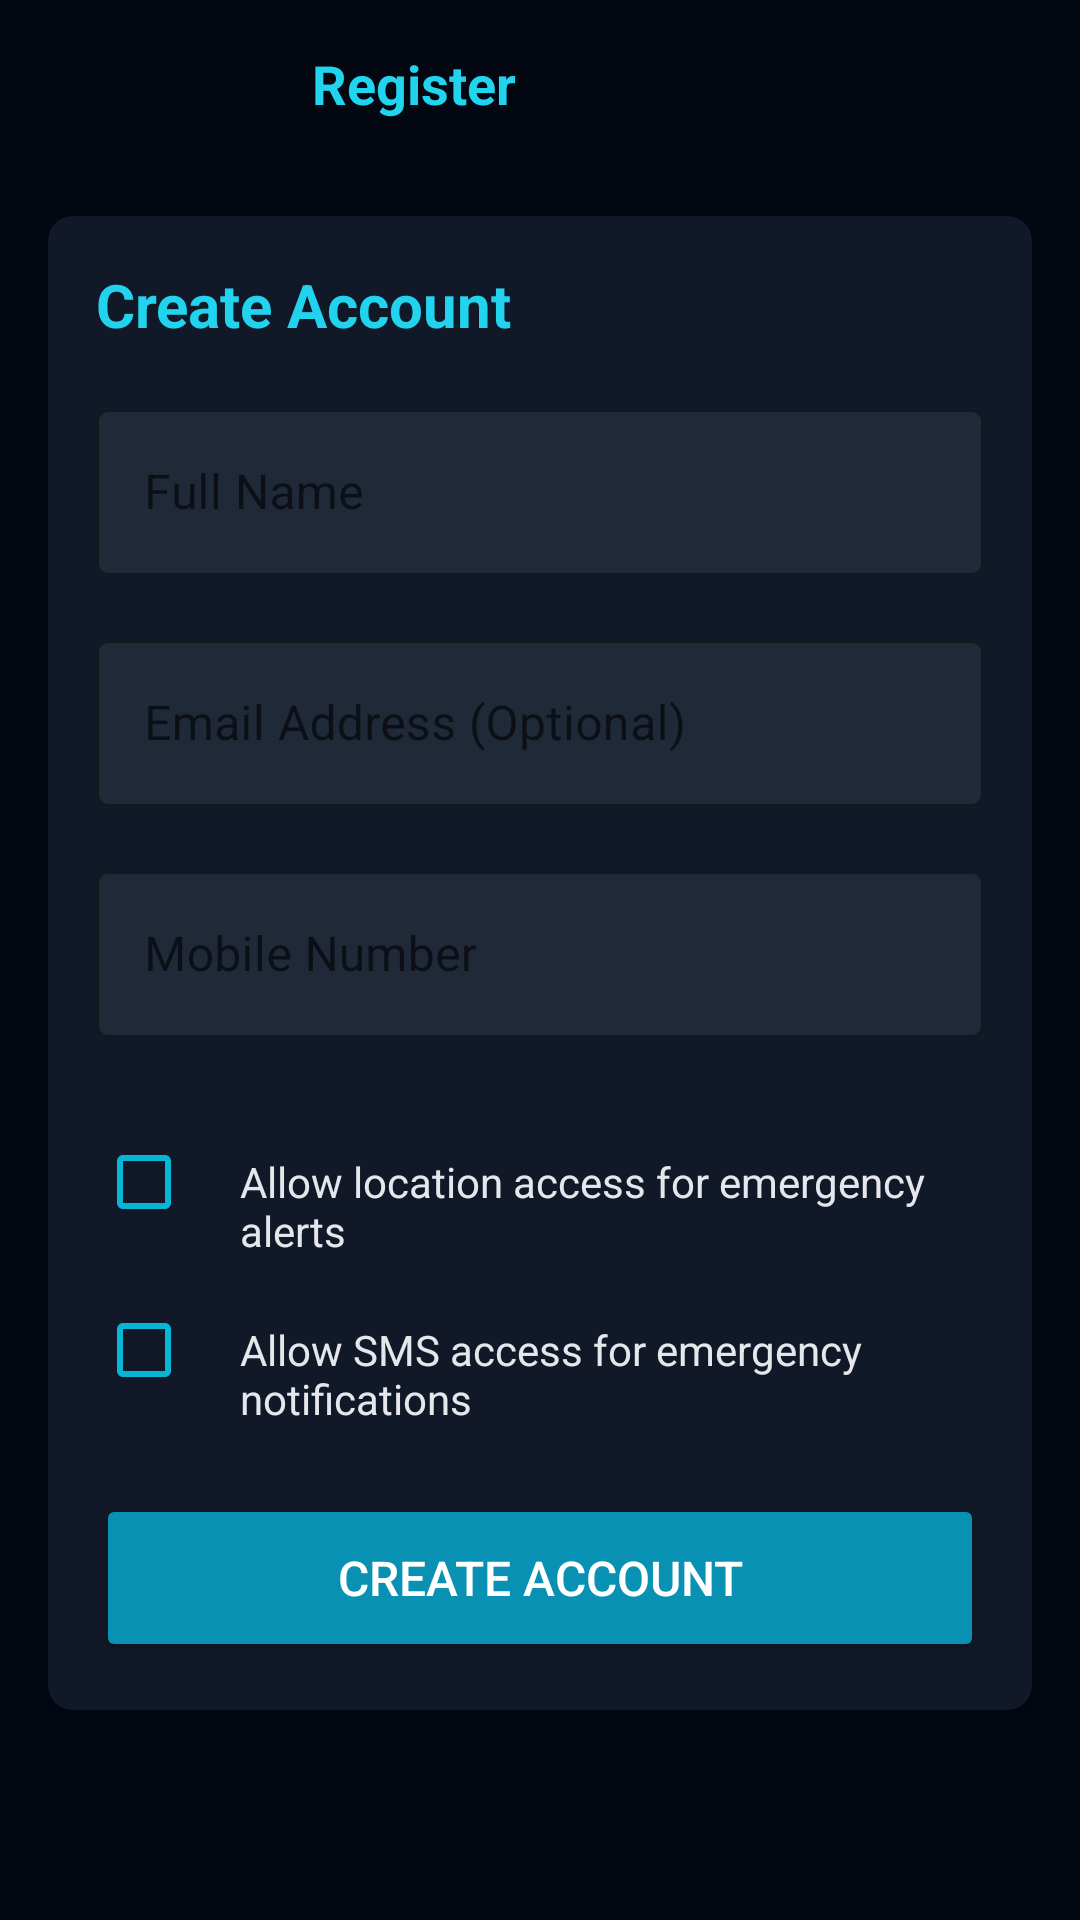

The Android layout XML behind this screen, and the referenced resources:
<!-- AndroidManifest.xml: activity theme Theme.FloodGuard.NoActionBar -->
<!-- res/layout/activity_register.xml -->
<?xml version="1.0" encoding="utf-8"?>
<androidx.constraintlayout.widget.ConstraintLayout xmlns:android="http://schemas.android.com/apk/res/android"
    xmlns:app="http://schemas.android.com/apk/res-auto"
    xmlns:tools="http://schemas.android.com/tools"
    android:layout_width="match_parent"
    android:layout_height="match_parent"
    android:background="@color/gray_950"
    tools:context=".ui.auth.RegisterActivity">

    <androidx.appcompat.widget.Toolbar
        android:id="@+id/toolbar"
        android:layout_width="match_parent"
        android:layout_height="?attr/actionBarSize"
        android:background="@color/gray_950"
        android:elevation="4dp"
        app:layout_constraintTop_toTopOf="parent">

        <LinearLayout
            android:layout_width="match_parent"
            android:layout_height="wrap_content"
            android:gravity="center_vertical"
            android:orientation="horizontal">

            <ImageButton
                android:id="@+id/backButton"
                android:layout_width="48dp"
                android:layout_height="48dp"
                android:background="?attr/selectableItemBackgroundBorderless"
                android:src="@drawable/ic_arrow_back"
                android:tint="@color/cyan_400" />

            <ImageView
                android:layout_width="24dp"
                android:layout_height="24dp"
                android:layout_marginStart="8dp"
                android:src="@drawable/ic_droplets"
                android:tint="@color/cyan_400" />

            <TextView
                android:layout_width="wrap_content"
                android:layout_height="wrap_content"
                android:layout_marginStart="8dp"
                android:text="Register"
                android:textColor="@color/cyan_400"
                android:textSize="18sp"
                android:textStyle="bold" />
        </LinearLayout>
    </androidx.appcompat.widget.Toolbar>

    <ScrollView
        android:layout_width="match_parent"
        android:layout_height="0dp"
        app:layout_constraintBottom_toBottomOf="parent"
        app:layout_constraintTop_toBottomOf="@+id/toolbar">

        <androidx.constraintlayout.widget.ConstraintLayout
            android:layout_width="match_parent"
            android:layout_height="wrap_content"
            android:padding="16dp">

            <androidx.cardview.widget.CardView
                android:layout_width="match_parent"
                android:layout_height="wrap_content"
                app:cardBackgroundColor="@color/gray_900"
                app:cardCornerRadius="8dp"
                app:cardElevation="4dp"
                app:layout_constraintTop_toTopOf="parent"
                app:strokeColor="@color/cyan_700"
                app:strokeWidth="1dp">

                <LinearLayout
                    android:layout_width="match_parent"
                    android:layout_height="wrap_content"
                    android:orientation="vertical"
                    android:padding="16dp">

                    <TextView
                        android:layout_width="wrap_content"
                        android:layout_height="wrap_content"
                        android:layout_marginBottom="16dp"
                        android:text="Create Account"
                        android:textColor="@color/cyan_400"
                        android:textSize="20sp"
                        android:textStyle="bold" />

                    <com.google.android.material.textfield.TextInputLayout
                        android:id="@+id/nameLayout"
                        style="@style/Widget.MaterialComponents.TextInputLayout.OutlinedBox"
                        android:layout_width="match_parent"
                        android:layout_height="wrap_content"
                        android:layout_marginBottom="16dp"
                        android:hint="Full Name"
                        app:boxBackgroundColor="@color/gray_800"
                        app:boxStrokeColor="@color/cyan_500"
                        app:hintTextColor="@color/gray_200">

                        <com.google.android.material.textfield.TextInputEditText
                            android:id="@+id/nameEditText"
                            android:layout_width="match_parent"
                            android:layout_height="wrap_content"
                            android:inputType="textPersonName"
                            android:textColor="@color/white" />
                    </com.google.android.material.textfield.TextInputLayout>

                    <com.google.android.material.textfield.TextInputLayout
                        android:id="@+id/emailLayout"
                        style="@style/Widget.MaterialComponents.TextInputLayout.OutlinedBox"
                        android:layout_width="match_parent"
                        android:layout_height="wrap_content"
                        android:layout_marginBottom="16dp"
                        android:hint="Email Address (Optional)"
                        app:boxBackgroundColor="@color/gray_800"
                        app:boxStrokeColor="@color/cyan_500"
                        app:hintTextColor="@color/gray_200">

                        <com.google.android.material.textfield.TextInputEditText
                            android:id="@+id/emailEditText"
                            android:layout_width="match_parent"
                            android:layout_height="wrap_content"
                            android:inputType="textEmailAddress"
                            android:textColor="@color/white" />
                    </com.google.android.material.textfield.TextInputLayout>

                    <com.google.android.material.textfield.TextInputLayout
                        android:id="@+id/mobileLayout"
                        style="@style/Widget.MaterialComponents.TextInputLayout.OutlinedBox"
                        android:layout_width="match_parent"
                        android:layout_height="wrap_content"
                        android:layout_marginBottom="24dp"
                        android:hint="Mobile Number"
                        app:boxBackgroundColor="@color/gray_800"
                        app:boxStrokeColor="@color/cyan_500"
                        app:hintTextColor="@color/gray_200">

                        <com.google.android.material.textfield.TextInputEditText
                            android:id="@+id/mobileEditText"
                            android:layout_width="match_parent"
                            android:layout_height="wrap_content"
                            android:inputType="phone"
                            android:textColor="@color/white" />
                    </com.google.android.material.textfield.TextInputLayout>

                    <LinearLayout
                        android:layout_width="match_parent"
                        android:layout_height="wrap_content"
                        android:layout_marginBottom="8dp"
                        android:orientation="horizontal">

                        <CheckBox
                            android:id="@+id/locationCheckBox"
                            android:layout_width="wrap_content"
                            android:layout_height="wrap_content"
                            android:buttonTint="@color/cyan_500" />

                        <TextView
                            android:layout_width="wrap_content"
                            android:layout_height="wrap_content"
                            android:text="Allow location access for emergency alerts"
                            android:textColor="@color/gray_200"
                            android:textSize="14sp" />
                    </LinearLayout>

                    <LinearLayout
                        android:layout_width="match_parent"
                        android:layout_height="wrap_content"
                        android:layout_marginBottom="24dp"
                        android:orientation="horizontal">

                        <CheckBox
                            android:id="@+id/smsCheckBox"
                            android:layout_width="wrap_content"
                            android:layout_height="wrap_content"
                            android:buttonTint="@color/cyan_500" />

                        <TextView
                            android:layout_width="wrap_content"
                            android:layout_height="wrap_content"
                            android:text="Allow SMS access for emergency notifications"
                            android:textColor="@color/gray_200"
                            android:textSize="14sp" />
                    </LinearLayout>

                    <FrameLayout
                        android:layout_width="match_parent"
                        android:layout_height="wrap_content">

                        <Button
                            android:id="@+id/registerButton"
                            android:layout_width="match_parent"
                            android:layout_height="56dp"
                            android:backgroundTint="@color/cyan_600"
                            android:text="Create Account"
                            android:textColor="@color/white"
                            android:textSize="16sp" />

                        <com.google.android.material.progressindicator.CircularProgressIndicator
                            android:id="@+id/progressIndicator"
                            android:layout_width="wrap_content"
                            android:layout_height="wrap_content"
                            android:layout_gravity="center"
                            android:indeterminate="true"
                            android:visibility="gone"
                            app:indicatorColor="@color/white" />
                    </FrameLayout>
                </LinearLayout>
            </androidx.cardview.widget.CardView>
        </androidx.constraintlayout.widget.ConstraintLayout>
    </ScrollView>
</androidx.constraintlayout.widget.ConstraintLayout>
<!-- resources referenced by this layout -->
<resources>
  <color name="cyan_400">#22D3EE</color>
  <color name="cyan_500">#06B6D4</color>
  <color name="cyan_600">#0891B2</color>
  <color name="cyan_700">#0E7490</color>
  <color name="gray_200">#E5E7EB</color>
  <color name="gray_800">#1F2937</color>
  <color name="gray_900">#111827</color>
  <color name="gray_950">#030712</color>
  <color name="white">#FFFFFFFF</color>
  <style name="Theme.FloodGuard.NoActionBar">
          <item name="windowActionBar">false</item>
          <item name="windowNoTitle">true</item>
      </style>
</resources>
